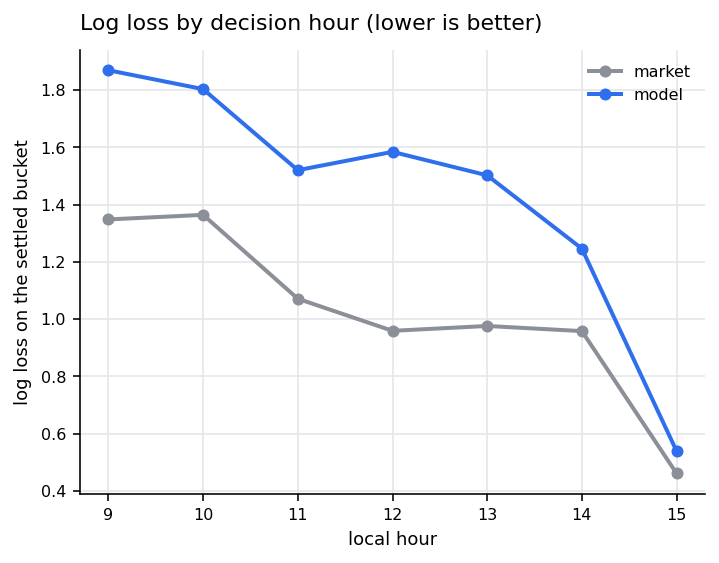

The table this chart was drawn from, first rows:
hour, n_days, model_logloss, market_logloss, model_top1, market_top1
9, 16, 1.869, 1.348, 0.312, 0.375
10, 16, 1.803, 1.364, 0.125, 0.438
11, 15, 1.52, 1.071, 0.4, 0.467
12, 14, 1.584, 0.959, 0.286, 0.643
13, 14, 1.502, 0.976, 0.429, 0.5
14, 14, 1.246, 0.958, 0.5, 0.643
15, 14, 0.539, 0.461, 0.857, 0.786
